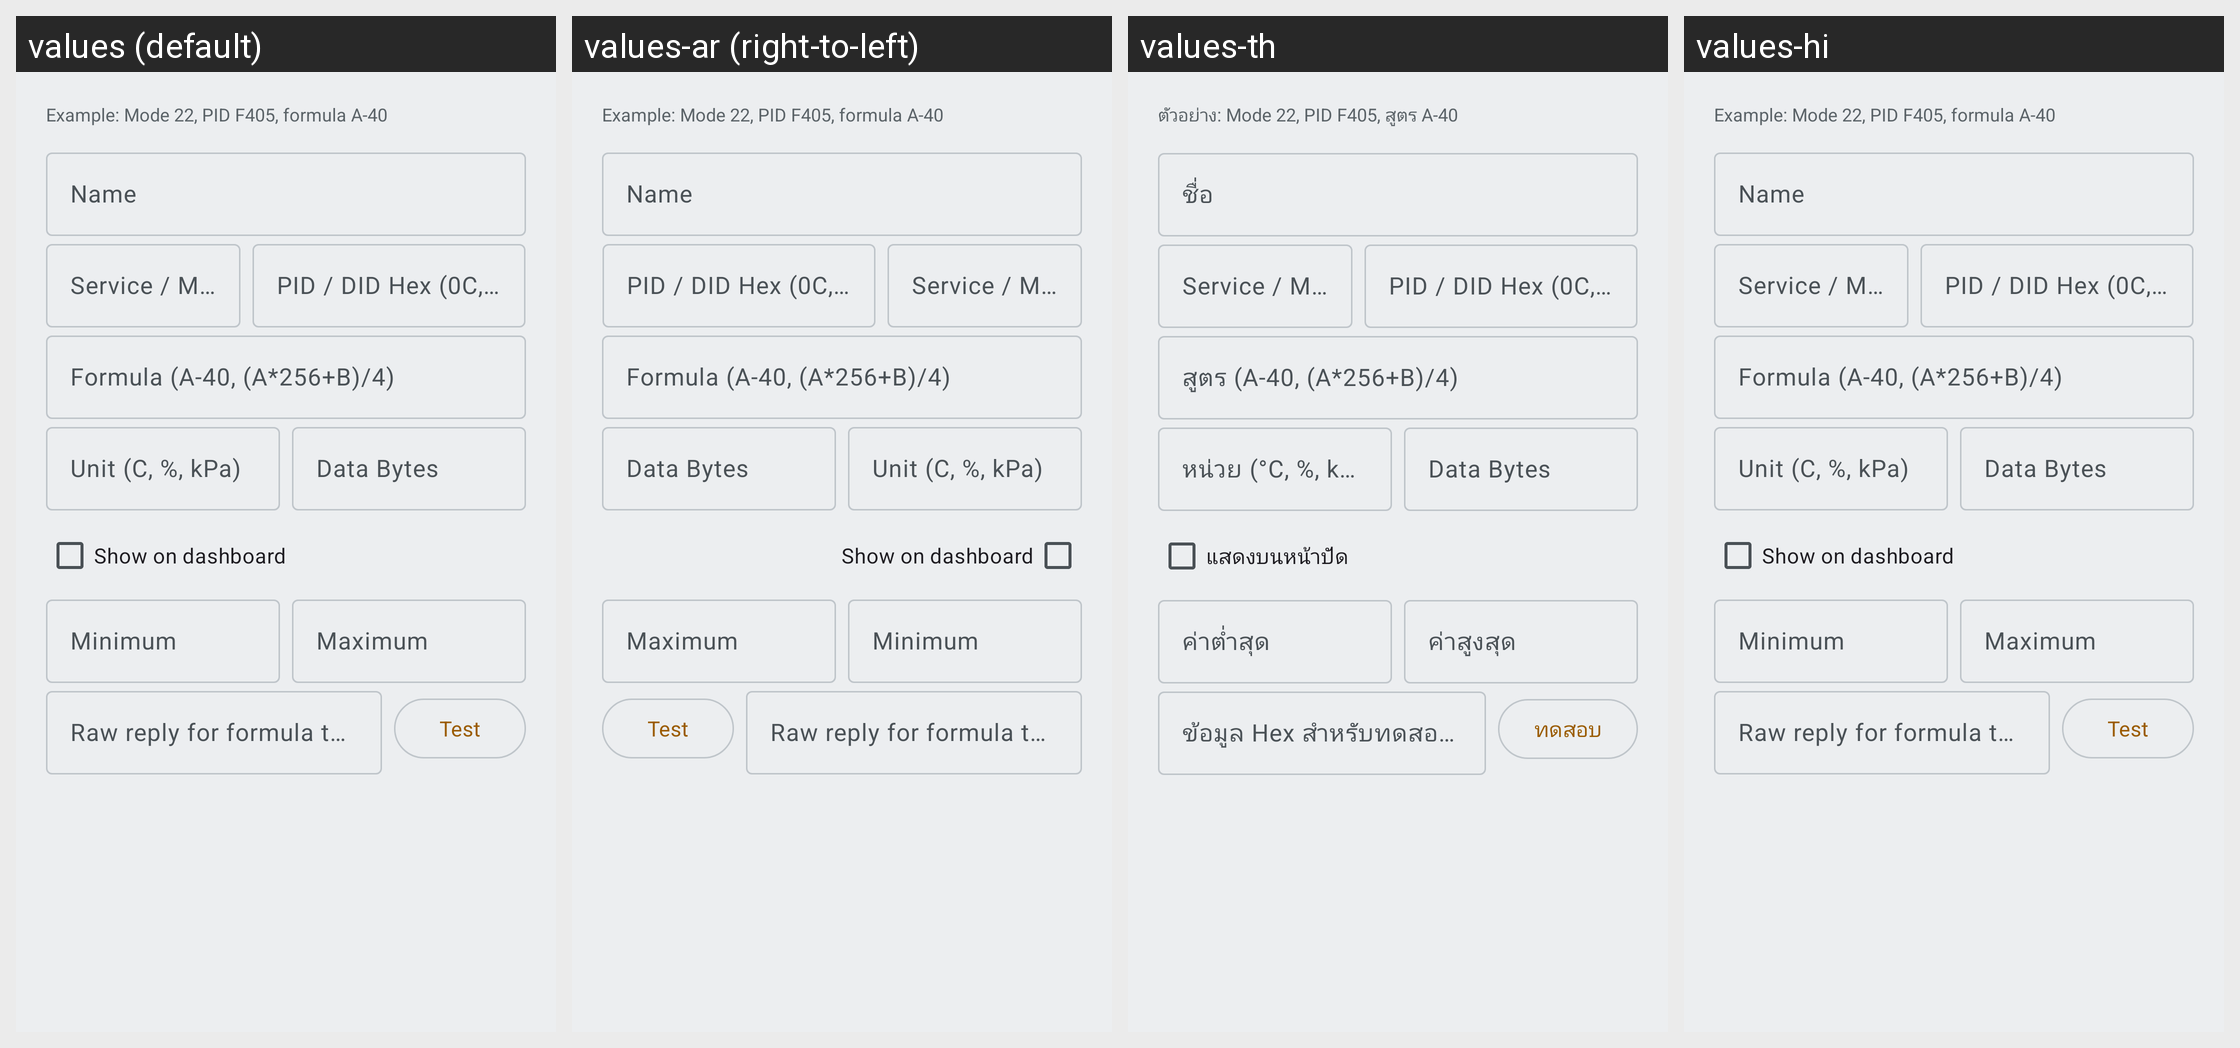

Strings drawn on this Android screen and how each of the app's shown locales translates them:
Android screen res/layout/dialog_custom_pid_editor.xml rendered under 4 locales, left to right: values (default), values-ar (right-to-left), values-th, values-hi. Device: Nexus 5 (rendered at 1080×1920; each locale shown at half size, 540×960, under a caption strip naming it); theme AppTheme.
Other locales in the repository, not shown: values-de, values-es, values-fr, values-id, values-it, values-ja, values-ko, values-pt, values-ru, values-vi, values-zh.
Strings drawn on this screen, with the default value and each locale's value (text and hints the layout hard-codes, and strings that could not be matched under every locale, appear in the picture but are not listed):

custom_pid_example
  values: Example: Mode 22, PID F405, formula A-40
  values-ar: Example: Mode 22, PID F405, formula A-40  [not translated; the default value is used]
  values-th: ตัวอย่าง: Mode 22, PID F405, สูตร A-40
  values-hi: Example: Mode 22, PID F405, formula A-40  [not translated; the default value is used]

custom_pid_name
  values: Name
  values-ar: Name  [not translated; the default value is used]
  values-th: ชื่อ
  values-hi: Name  [not translated; the default value is used]

custom_pid_service
  values: Service / Mode (01, 22)
  values-ar: Service / Mode (01, 22)  [not translated; the default value is used]
  values-th: Service / Mode (01, 22)
  values-hi: Service / Mode (01, 22)  [not translated; the default value is used]

custom_pid_hex
  values: PID / DID Hex (0C, F405)
  values-ar: PID / DID Hex (0C, F405)  [not translated; the default value is used]
  values-th: PID / DID Hex (0C, F405)
  values-hi: PID / DID Hex (0C, F405)  [not translated; the default value is used]

custom_pid_formula
  values: Formula (A-40, (A*256+B)/4)
  values-ar: Formula (A-40, (A*256+B)/4)  [not translated; the default value is used]
  values-th: สูตร (A-40, (A*256+B)/4)
  values-hi: Formula (A-40, (A*256+B)/4)  [not translated; the default value is used]

custom_pid_unit
  values: Unit (C, %, kPa)
  values-ar: Unit (C, %, kPa)  [not translated; the default value is used]
  values-th: หน่วย (°C, %, kPa)
  values-hi: Unit (C, %, kPa)  [not translated; the default value is used]

custom_pid_bytes
  values: Data Bytes
  values-ar: Data Bytes  [not translated; the default value is used]
  values-th: Data Bytes
  values-hi: Data Bytes  [not translated; the default value is used]

custom_pid_dashboard
  values: Show on dashboard
  values-ar: Show on dashboard  [not translated; the default value is used]
  values-th: แสดงบนหน้าปัด
  values-hi: Show on dashboard  [not translated; the default value is used]

custom_pid_min
  values: Minimum
  values-ar: Minimum  [not translated; the default value is used]
  values-th: ค่าต่ำสุด
  values-hi: Minimum  [not translated; the default value is used]

custom_pid_max
  values: Maximum
  values-ar: Maximum  [not translated; the default value is used]
  values-th: ค่าสูงสุด
  values-hi: Maximum  [not translated; the default value is used]

custom_pid_raw_hint
  values: Raw reply for formula test (example: 5A)
  values-ar: Raw reply for formula test (example: 5A)  [not translated; the default value is used]
  values-th: ข้อมูล Hex สำหรับทดสอบสูตร เช่น 5A
  values-hi: Raw reply for formula test (example: 5A)  [not translated; the default value is used]

custom_pid_test
  values: Test
  values-ar: Test  [not translated; the default value is used]
  values-th: ทดสอบ
  values-hi: Test  [not translated; the default value is used]
